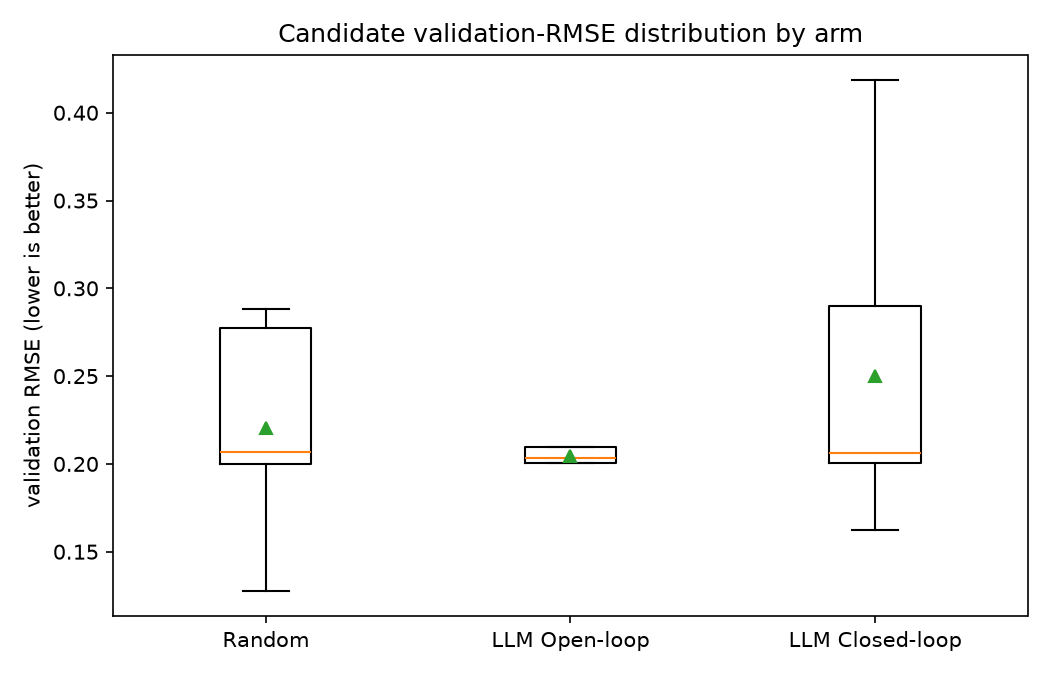

Source data for this figure (header and first rows):
arm, val_rmse
random, 0.2818
random, 0.1691
random, 0.2005
random, 0.2795
random, 0.2096
random, 0.2769
random, 0.2097
random, 0.1987
random, 0.2035
random, 0.2882
random, 0.2
random, 0.1277
llm_open_loop, 0.2005
llm_open_loop, 0.2005
llm_open_loop, 0.2005
llm_open_loop, 0.2005
llm_open_loop, 0.2097
llm_open_loop, 0.2097
llm_open_loop, 0.2097
llm_open_loop, 0.2097
llm_open_loop, 0.2035
llm_open_loop, 0.2035
llm_open_loop, 0.2035
llm_open_loop, 0.2035
llm_closed_loop, 0.2005
llm_closed_loop, 0.2005
llm_closed_loop, 0.2005
llm_closed_loop, 0.4186
llm_closed_loop, 0.1626
llm_closed_loop, 0.2957
llm_closed_loop, 0.2097
llm_closed_loop, 0.2092
llm_closed_loop, 0.2882
llm_closed_loop, 0.4086
llm_closed_loop, 0.2035
llm_closed_loop, 0.2035
